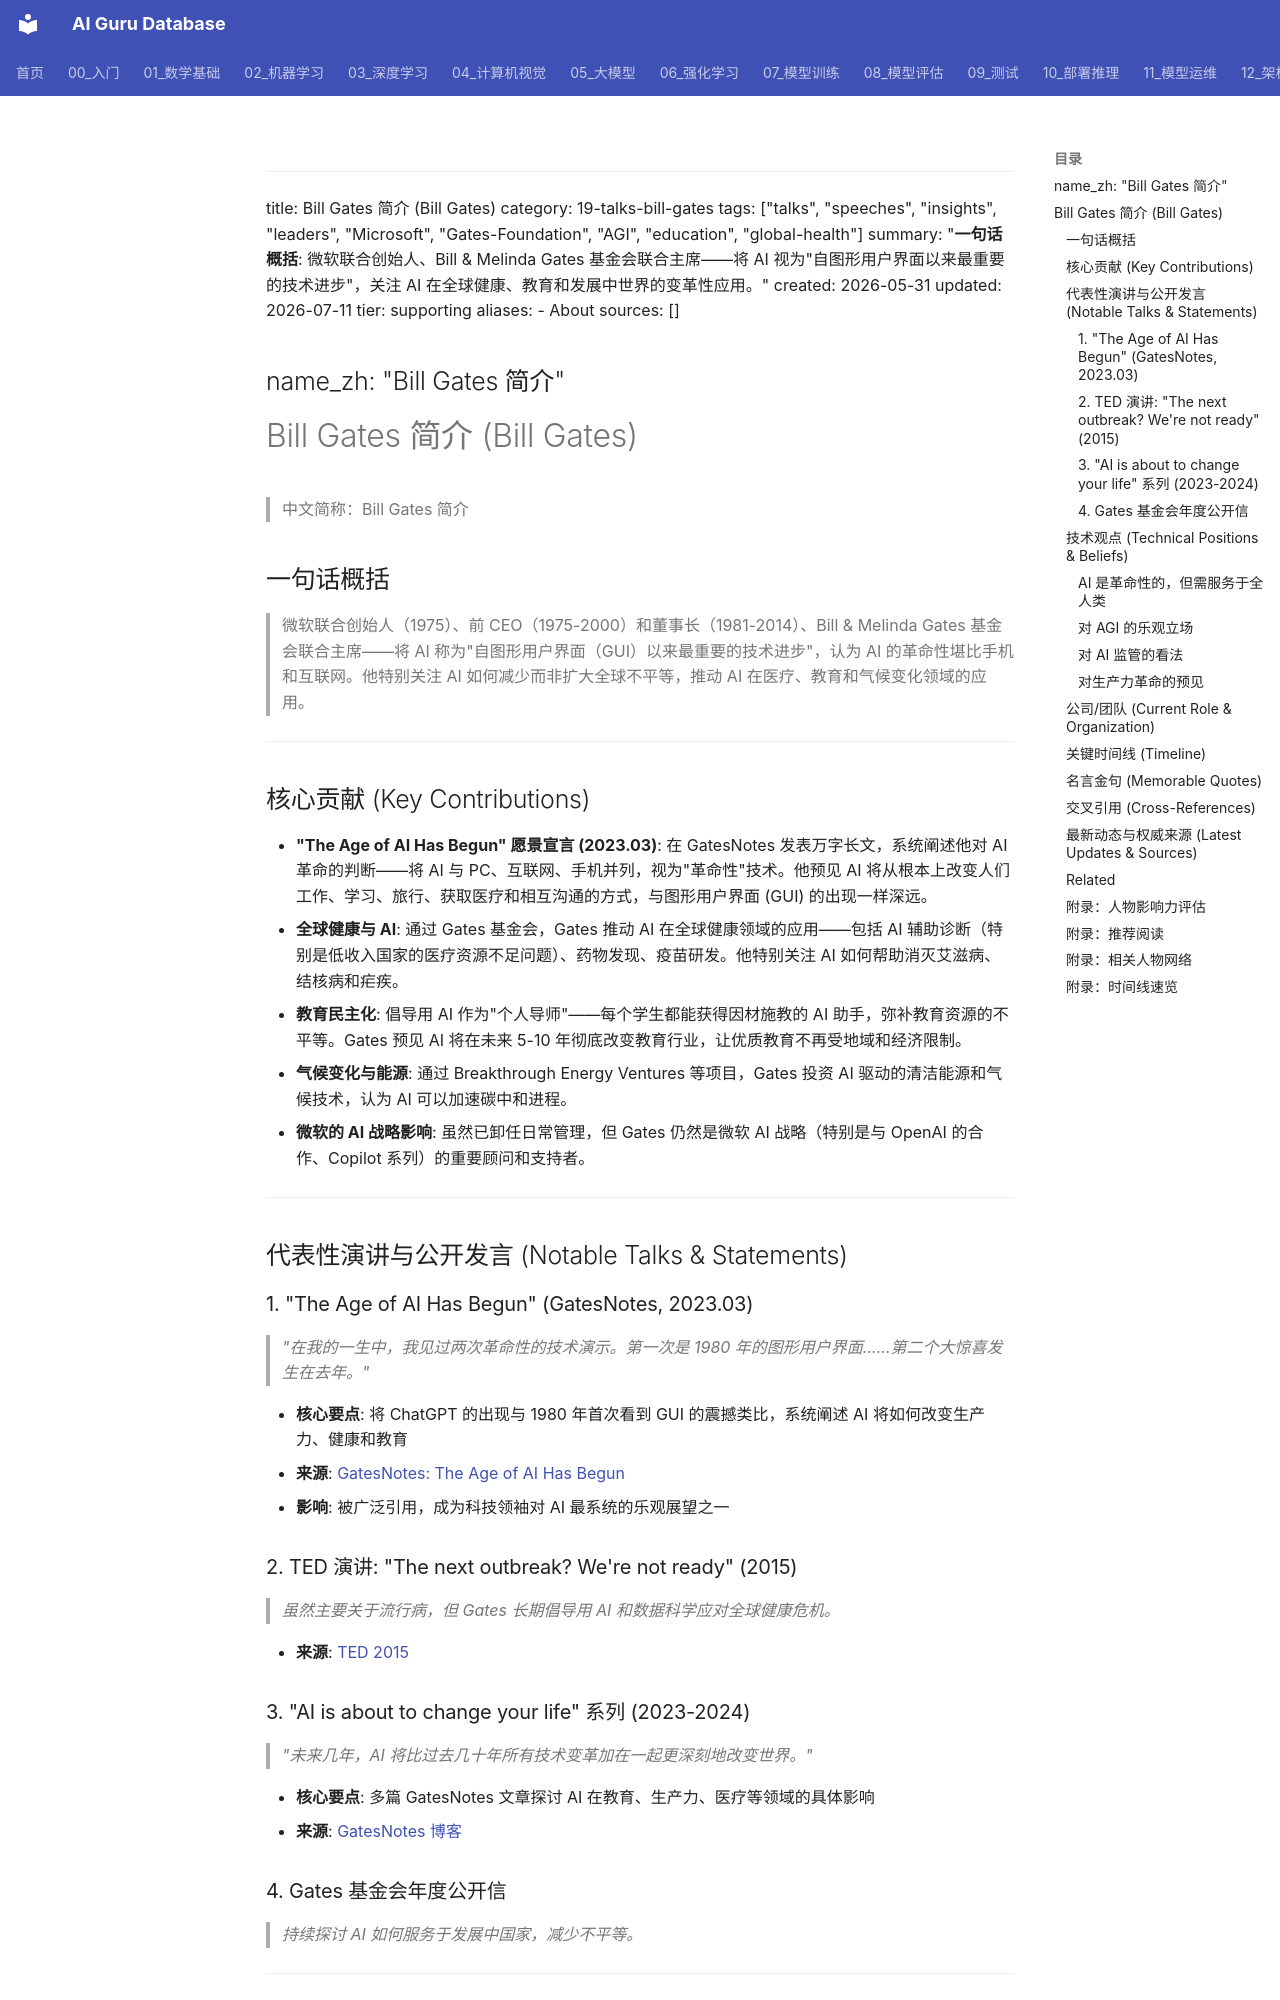

repository: ai-guru-global/ai-guru-database · page: 19_业界观点/04_Bill_Gates_比尔盖茨/01_关于/index.html · generator: mkdocs

---
title: Bill Gates 简介 (Bill Gates)
category: 19-talks-bill-gates
tags: ["talks", "speeches", "insights", "leaders", "Microsoft", "Gates-Foundation", "AGI", "education", "global-health"]
summary: "**一句话概括**: 微软联合创始人、Bill & Melinda Gates 基金会联合主席——将 AI 视为"自图形用户界面以来最重要的技术进步"，关注 AI 在全球健康、教育和发展中世界的变革性应用。"
created: 2026-05-31
updated: 2026-07-11
tier: supporting
aliases:
  - About
sources: []

name_zh: "Bill Gates 简介"
---
# Bill Gates 简介 (Bill Gates)

> 中文简称：Bill Gates 简介

## 一句话概括

> 微软联合创始人（1975）、前 CEO（1975-2000）和董事长（1981-2014）、Bill & Melinda Gates 基金会联合主席——将 AI 称为"自图形用户界面（GUI）以来最重要的技术进步"，认为 AI 的革命性堪比手机和互联网。他特别关注 AI 如何减少而非扩大全球不平等，推动 AI 在医疗、教育和气候变化领域的应用。

---

## 核心贡献 (Key Contributions)

- **"The Age of AI Has Begun" 愿景宣言 (2023.03)**: 在 GatesNotes 发表万字长文，系统阐述他对 AI 革命的判断——将 AI 与 PC、互联网、手机并列，视为"革命性"技术。他预见 AI 将从根本上改变人们工作、学习、旅行、获取医疗和相互沟通的方式，与图形用户界面 (GUI) 的出现一样深远。
- **全球健康与 AI**: 通过 Gates 基金会，Gates 推动 AI 在全球健康领域的应用——包括 AI 辅助诊断（特别是低收入国家的医疗资源不足问题）、药物发现、疫苗研发。他特别关注 AI 如何帮助消灭艾滋病、结核病和疟疾。
- **教育民主化**: 倡导用 AI 作为"个人导师"——每个学生都能获得因材施教的 AI 助手，弥补教育资源的不平等。Gates 预见 AI 将在未来 5-10 年彻底改变教育行业，让优质教育不再受地域和经济限制。
- **气候变化与能源**: 通过 Breakthrough Energy Ventures 等项目，Gates 投资 AI 驱动的清洁能源和气候技术，认为 AI 可以加速碳中和进程。
- **微软的 AI 战略影响**: 虽然已卸任日常管理，但 Gates 仍然是微软 AI 战略（特别是与 OpenAI 的合作、Copilot 系列）的重要顾问和支持者。

---

## 代表性演讲与公开发言 (Notable Talks & Statements)

### 1. "The Age of AI Has Begun" (GatesNotes, 2023.03)

> *"在我的一生中，我见过两次革命性的技术演示。第一次是 1980 年的图形用户界面……第二个大惊喜发生在去年。"*

- **核心要点**: 将 ChatGPT 的出现与 1980 年首次看到 GUI 的震撼类比，系统阐述 AI 将如何改变生产力、健康和教育
- **来源**: [GatesNotes: The Age of AI Has Begun](https://www.gatesnotes.com/The-Age-of-AI-Has-Begun)
- **影响**: 被广泛引用，成为科技领袖对 AI 最系统的乐观展望之一

### 2. TED 演讲: "The next outbreak? We're not ready" (2015)

> *虽然主要关于流行病，但 Gates 长期倡导用 AI 和数据科学应对全球健康危机。*

- **来源**: [TED 2015](https://www.ted.com/talks/bill_gates_the_next_outbreak_we_re_not_ready)
